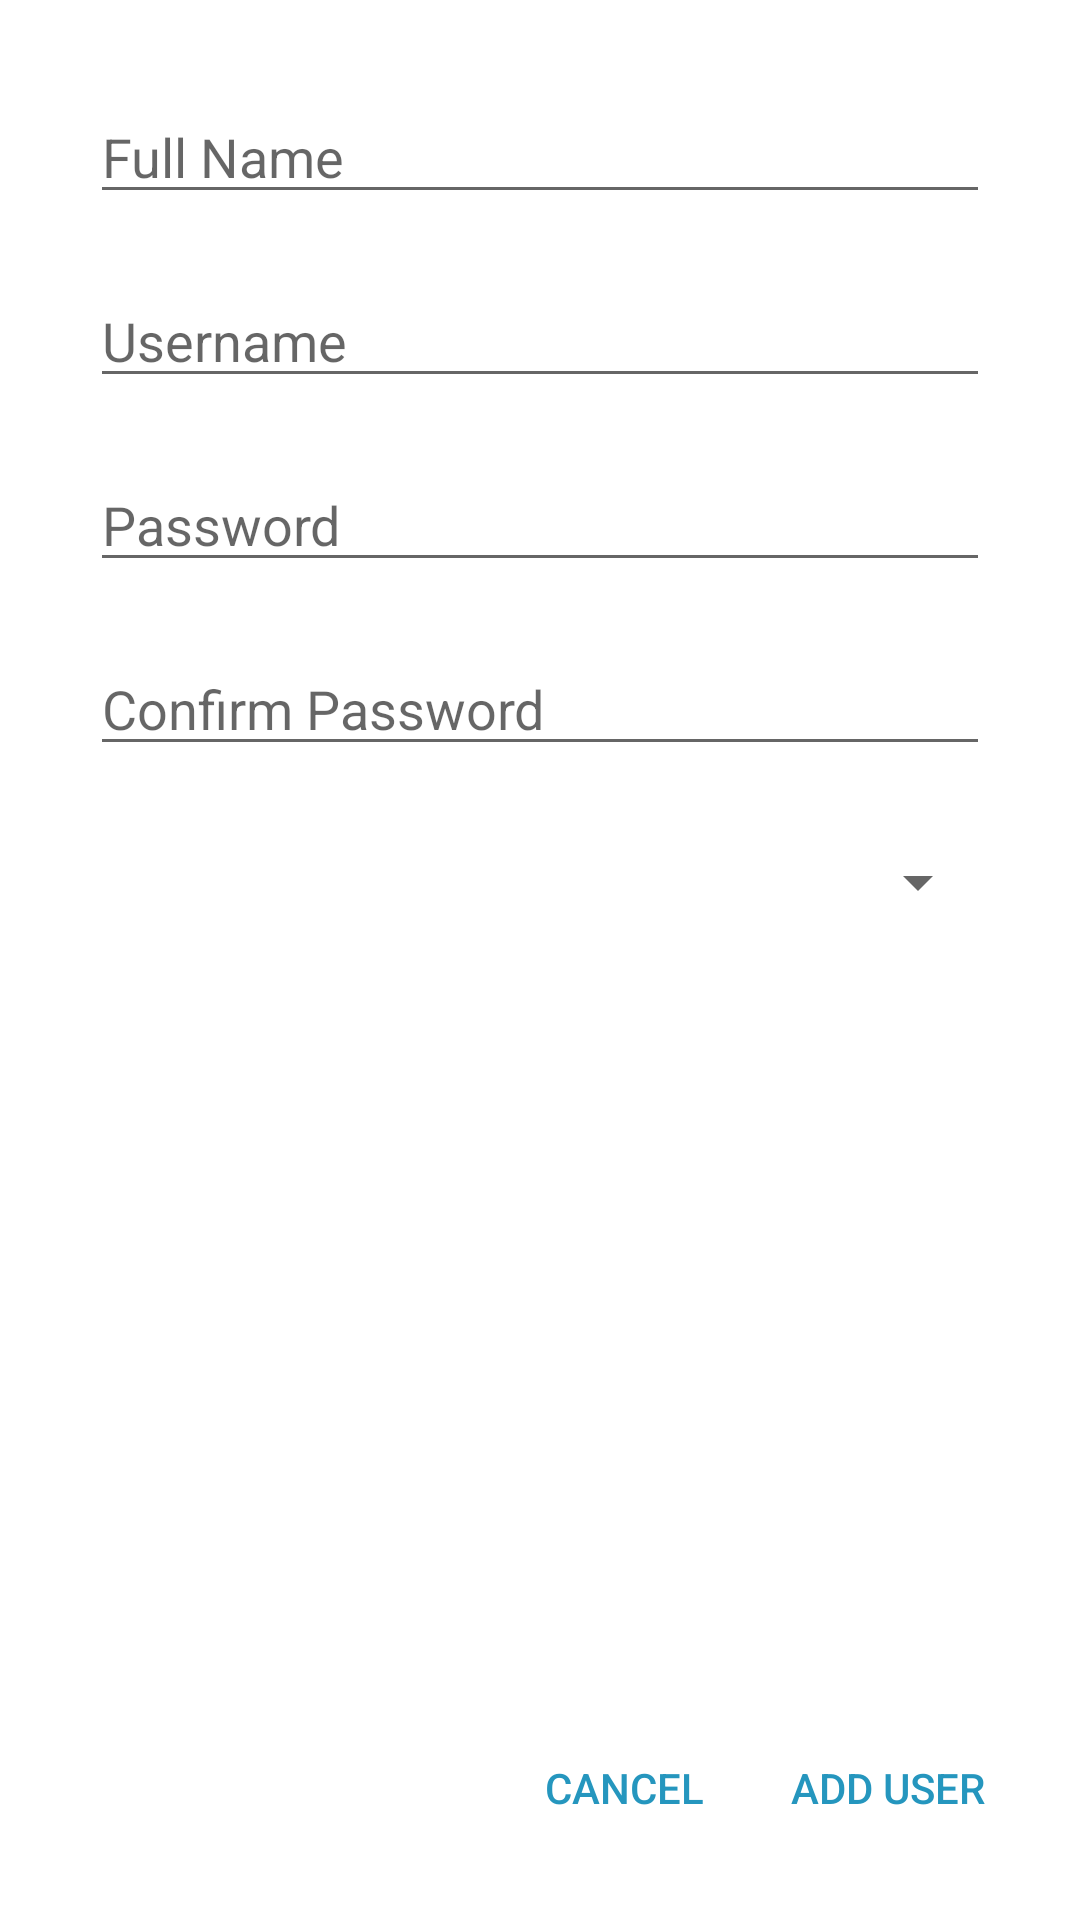

Write the Android layout XML for this screen, with the resource values it uses.
<!-- AndroidManifest.xml: application theme Theme.POS -->
<!-- res/layout/add_user_dialog.xml -->
<LinearLayout xmlns:android="http://schemas.android.com/apk/res/android"
    android:layout_width="match_parent"
    android:layout_height="match_parent"
    android:padding="20dp"
    android:orientation="vertical">

    <ScrollView
        android:layout_width="match_parent"
        android:layout_height="wrap_content"
        android:layout_weight="1">

        <LinearLayout
            android:layout_width="match_parent"
            android:layout_height="wrap_content"
            android:orientation="vertical">
            
            <EditText
                android:id="@+id/fullNameEditText"
                android:layout_width="300dp"
                android:layout_height="wrap_content"
                android:layout_gravity="center"
                android:layout_margin="10dp"
                android:hint="Full Name" />

            
            <EditText
                android:id="@+id/usernameEditText"
                android:layout_width="300dp"
                android:layout_height="wrap_content"
                android:layout_gravity="center"
                android:layout_margin="10dp"
                android:hint="Username" />

            
            <EditText
                android:id="@+id/passwordEditText"
                android:layout_width="300dp"
                android:layout_height="wrap_content"
                android:layout_gravity="center"
                android:layout_margin="10dp"
                android:hint="Password"
                android:inputType="textPassword" />

            
            <EditText
                android:id="@+id/conpasswordEditText"
                android:layout_width="300dp"
                android:layout_height="wrap_content"
                android:layout_gravity="center"
                android:layout_margin="10dp"
                android:hint="Confirm Password"
                android:inputType="textPassword" />

            
            <Spinner
                android:id="@+id/itemCategorySpinner"
                android:layout_width="300dp"
                android:layout_gravity="center"
                android:layout_margin="50px"
                android:layout_height="wrap_content"
                android:hint="Category" />

        </LinearLayout>
    </ScrollView>

    
    <LinearLayout
        android:layout_width="match_parent"
        android:layout_height="wrap_content"
        android:orientation="horizontal"
        android:layout_alignParentBottom="true"
        android:gravity="end">

        <Button
            android:id="@+id/Cancel"
            android:layout_width="wrap_content"
            android:layout_height="wrap_content"
            android:text="Cancel"
            android:textColor="@color/primary"
            android:background="@android:color/transparent" />

        <Button
            android:id="@+id/addUserButton"
            android:layout_width="wrap_content"
            android:layout_height="wrap_content"
            android:text="Add User"
            android:textColor="@color/primary"
            android:background="@android:color/transparent" />

    </LinearLayout>


</LinearLayout>
<!-- resources referenced by this layout -->
<resources>
  <color name="primary">#2596be</color>
  <style name="Theme.POS" parent="Theme.MaterialComponents.DayNight.NoActionBar">
          
          <item name="colorPrimary">@color/primary</item>
          <item name="colorPrimaryVariant">@color/secondary</item>
          <item name="colorOnPrimary">@color/sub_color</item>
          
          <item name="colorSecondary">@color/teal_200</item>
          <item name="colorSecondaryVariant">@color/teal_700</item>
          <item name="colorOnSecondary">@color/black</item>
          
          <item name="android:statusBarColor" tools:targetApi="l">?attr/colorPrimaryVariant</item>
          
      </style>
  <color name="secondary">#259696</color>
  <color name="sub_color">#d2d8e3</color>
  <color name="teal_200">#FF03DAC5</color>
  <color name="teal_700">#FF018786</color>
  <color name="black">#FF000000</color>
</resources>
